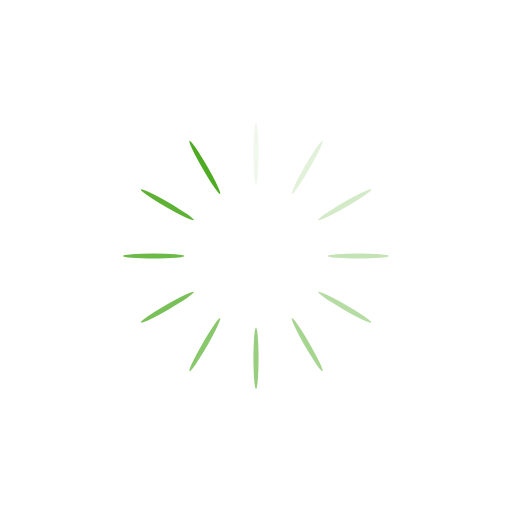
t = 0.00 s
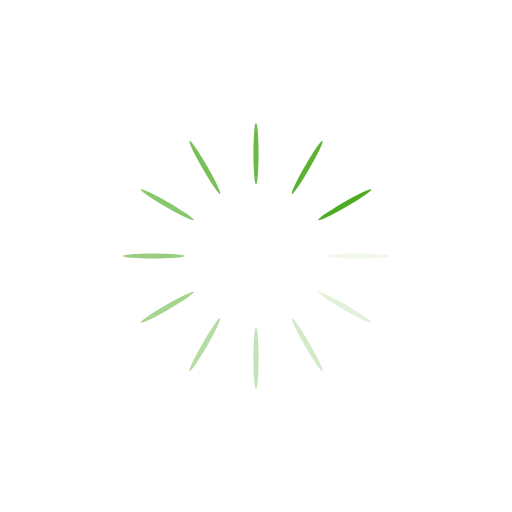
t = 0.25 s
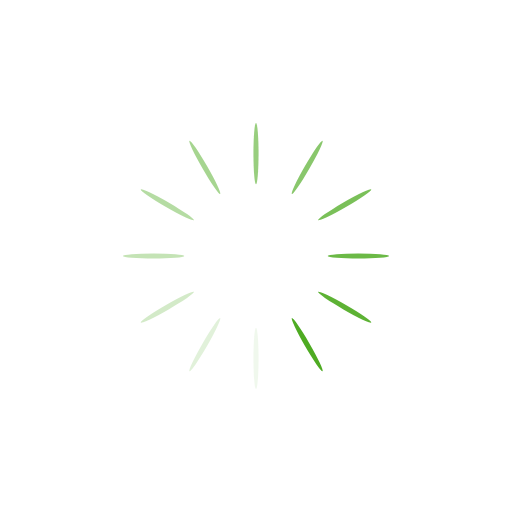
t = 0.50 s
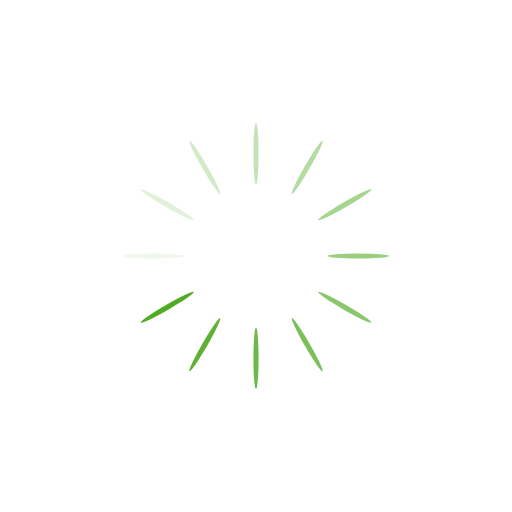
t = 0.75 s

The animated SVG that drew these frames (rendered in a browser with its animation timeline set to each time). Animation: 12 SMIL elements (animate=12); one cycle of 1.00 s, repeats indefinitely.

<?xml version="1.0" encoding="utf-8"?>
<svg xmlns="http://www.w3.org/2000/svg" xmlns:xlink="http://www.w3.org/1999/xlink" style="margin: auto; background: rgb(255, 255, 255); display: block; shape-rendering: auto;" width="200px" height="200px" viewBox="0 0 100 100" preserveAspectRatio="xMidYMid">
<g transform="rotate(0 50 50)">
  <rect x="49.5" y="24" rx="0.5" ry="6" width="1" height="12" fill="#4eab22">
    <animate attributeName="opacity" values="1;0" keyTimes="0;1" dur="1s" begin="-0.9166666666666666s" repeatCount="indefinite"></animate>
  </rect>
</g><g transform="rotate(30 50 50)">
  <rect x="49.5" y="24" rx="0.5" ry="6" width="1" height="12" fill="#4eab22">
    <animate attributeName="opacity" values="1;0" keyTimes="0;1" dur="1s" begin="-0.8333333333333334s" repeatCount="indefinite"></animate>
  </rect>
</g><g transform="rotate(60 50 50)">
  <rect x="49.5" y="24" rx="0.5" ry="6" width="1" height="12" fill="#4eab22">
    <animate attributeName="opacity" values="1;0" keyTimes="0;1" dur="1s" begin="-0.75s" repeatCount="indefinite"></animate>
  </rect>
</g><g transform="rotate(90 50 50)">
  <rect x="49.5" y="24" rx="0.5" ry="6" width="1" height="12" fill="#4eab22">
    <animate attributeName="opacity" values="1;0" keyTimes="0;1" dur="1s" begin="-0.6666666666666666s" repeatCount="indefinite"></animate>
  </rect>
</g><g transform="rotate(120 50 50)">
  <rect x="49.5" y="24" rx="0.5" ry="6" width="1" height="12" fill="#4eab22">
    <animate attributeName="opacity" values="1;0" keyTimes="0;1" dur="1s" begin="-0.5833333333333334s" repeatCount="indefinite"></animate>
  </rect>
</g><g transform="rotate(150 50 50)">
  <rect x="49.5" y="24" rx="0.5" ry="6" width="1" height="12" fill="#4eab22">
    <animate attributeName="opacity" values="1;0" keyTimes="0;1" dur="1s" begin="-0.5s" repeatCount="indefinite"></animate>
  </rect>
</g><g transform="rotate(180 50 50)">
  <rect x="49.5" y="24" rx="0.5" ry="6" width="1" height="12" fill="#4eab22">
    <animate attributeName="opacity" values="1;0" keyTimes="0;1" dur="1s" begin="-0.4166666666666667s" repeatCount="indefinite"></animate>
  </rect>
</g><g transform="rotate(210 50 50)">
  <rect x="49.5" y="24" rx="0.5" ry="6" width="1" height="12" fill="#4eab22">
    <animate attributeName="opacity" values="1;0" keyTimes="0;1" dur="1s" begin="-0.3333333333333333s" repeatCount="indefinite"></animate>
  </rect>
</g><g transform="rotate(240 50 50)">
  <rect x="49.5" y="24" rx="0.5" ry="6" width="1" height="12" fill="#4eab22">
    <animate attributeName="opacity" values="1;0" keyTimes="0;1" dur="1s" begin="-0.25s" repeatCount="indefinite"></animate>
  </rect>
</g><g transform="rotate(270 50 50)">
  <rect x="49.5" y="24" rx="0.5" ry="6" width="1" height="12" fill="#4eab22">
    <animate attributeName="opacity" values="1;0" keyTimes="0;1" dur="1s" begin="-0.16666666666666666s" repeatCount="indefinite"></animate>
  </rect>
</g><g transform="rotate(300 50 50)">
  <rect x="49.5" y="24" rx="0.5" ry="6" width="1" height="12" fill="#4eab22">
    <animate attributeName="opacity" values="1;0" keyTimes="0;1" dur="1s" begin="-0.08333333333333333s" repeatCount="indefinite"></animate>
  </rect>
</g><g transform="rotate(330 50 50)">
  <rect x="49.5" y="24" rx="0.5" ry="6" width="1" height="12" fill="#4eab22">
    <animate attributeName="opacity" values="1;0" keyTimes="0;1" dur="1s" begin="0s" repeatCount="indefinite"></animate>
  </rect>
</g>
<!-- [ldio] generated by https://loading.io/ --></svg>